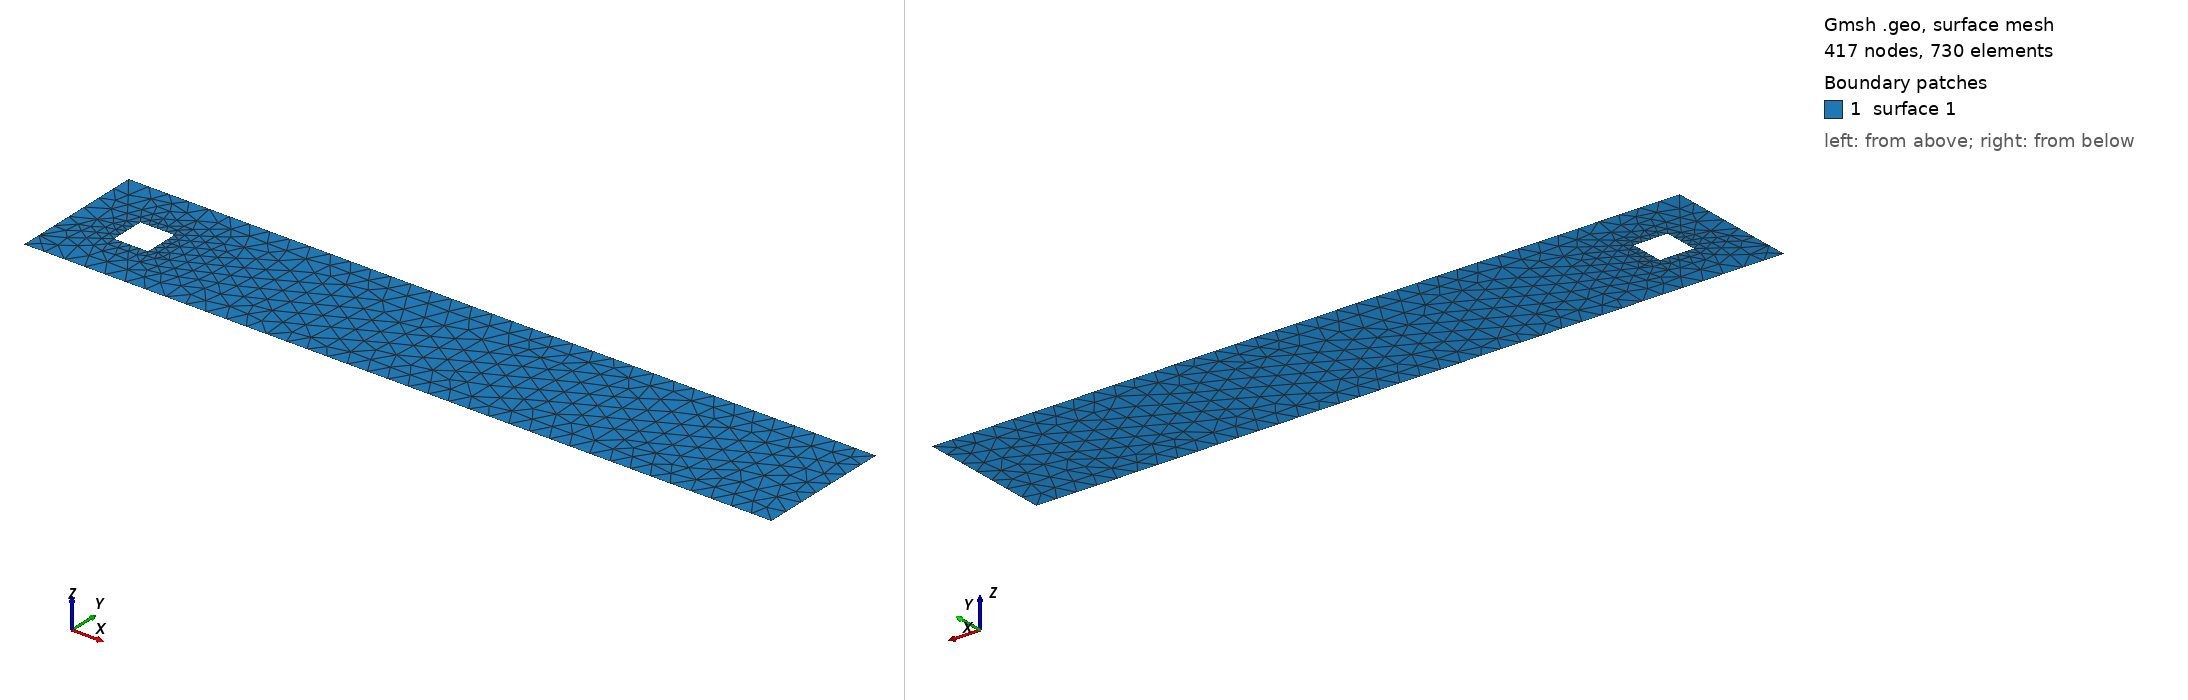

Gmsh geometry script, surface-meshed: 417 nodes, 730 surface elements. Boundary patches (legend numbers): 1 surface 1. Left view from above one corner, right view from below the opposite corner. The script declares no physical surfaces, so the legend lists its geometric surfaces. The drawing asked Gmsh for element sizes between 1% and 20% of the model's largest extent; the script's own settings can give other sizes.

=== cube.geo (drawn) ===
//+
cube = 0.03;
channel = 0.06;
Point(1) = {0, 0, 0, channel};
//+
Point(2) = {2.2, 0.4, 0, channel};
//+
Point(3) = {0.15, 0.15, 0, cube};
//+
Point(4) = {0.25, 0.25, 0, cube};
//+
Point(5) = {0.15, 0.25, 0, cube};
//+
Point(6) = {0.25, 0.15, 0, cube};
//+
Point(7) = {0., 0.4, 0, channel};
//+
Point(8) = {2.2, 0., 0, channel};
//+
Line(2) = {5, 3};
//+
Line(3) = {3, 6};
//+
Line(4) = {6, 4};
//+
Line(5) = {4, 5};
//+
Line(6) = {1, 8};
//+
Line(7) = {8, 2};
//+
Line(8) = {2, 7};
//+
Line(9) = {7, 1};
//+
Curve Loop(1) = {8, 9, 6, 7};
//+
Curve Loop(2) = {5, 2, 3, 4};
//+
Surface(1) = {1, 2};
